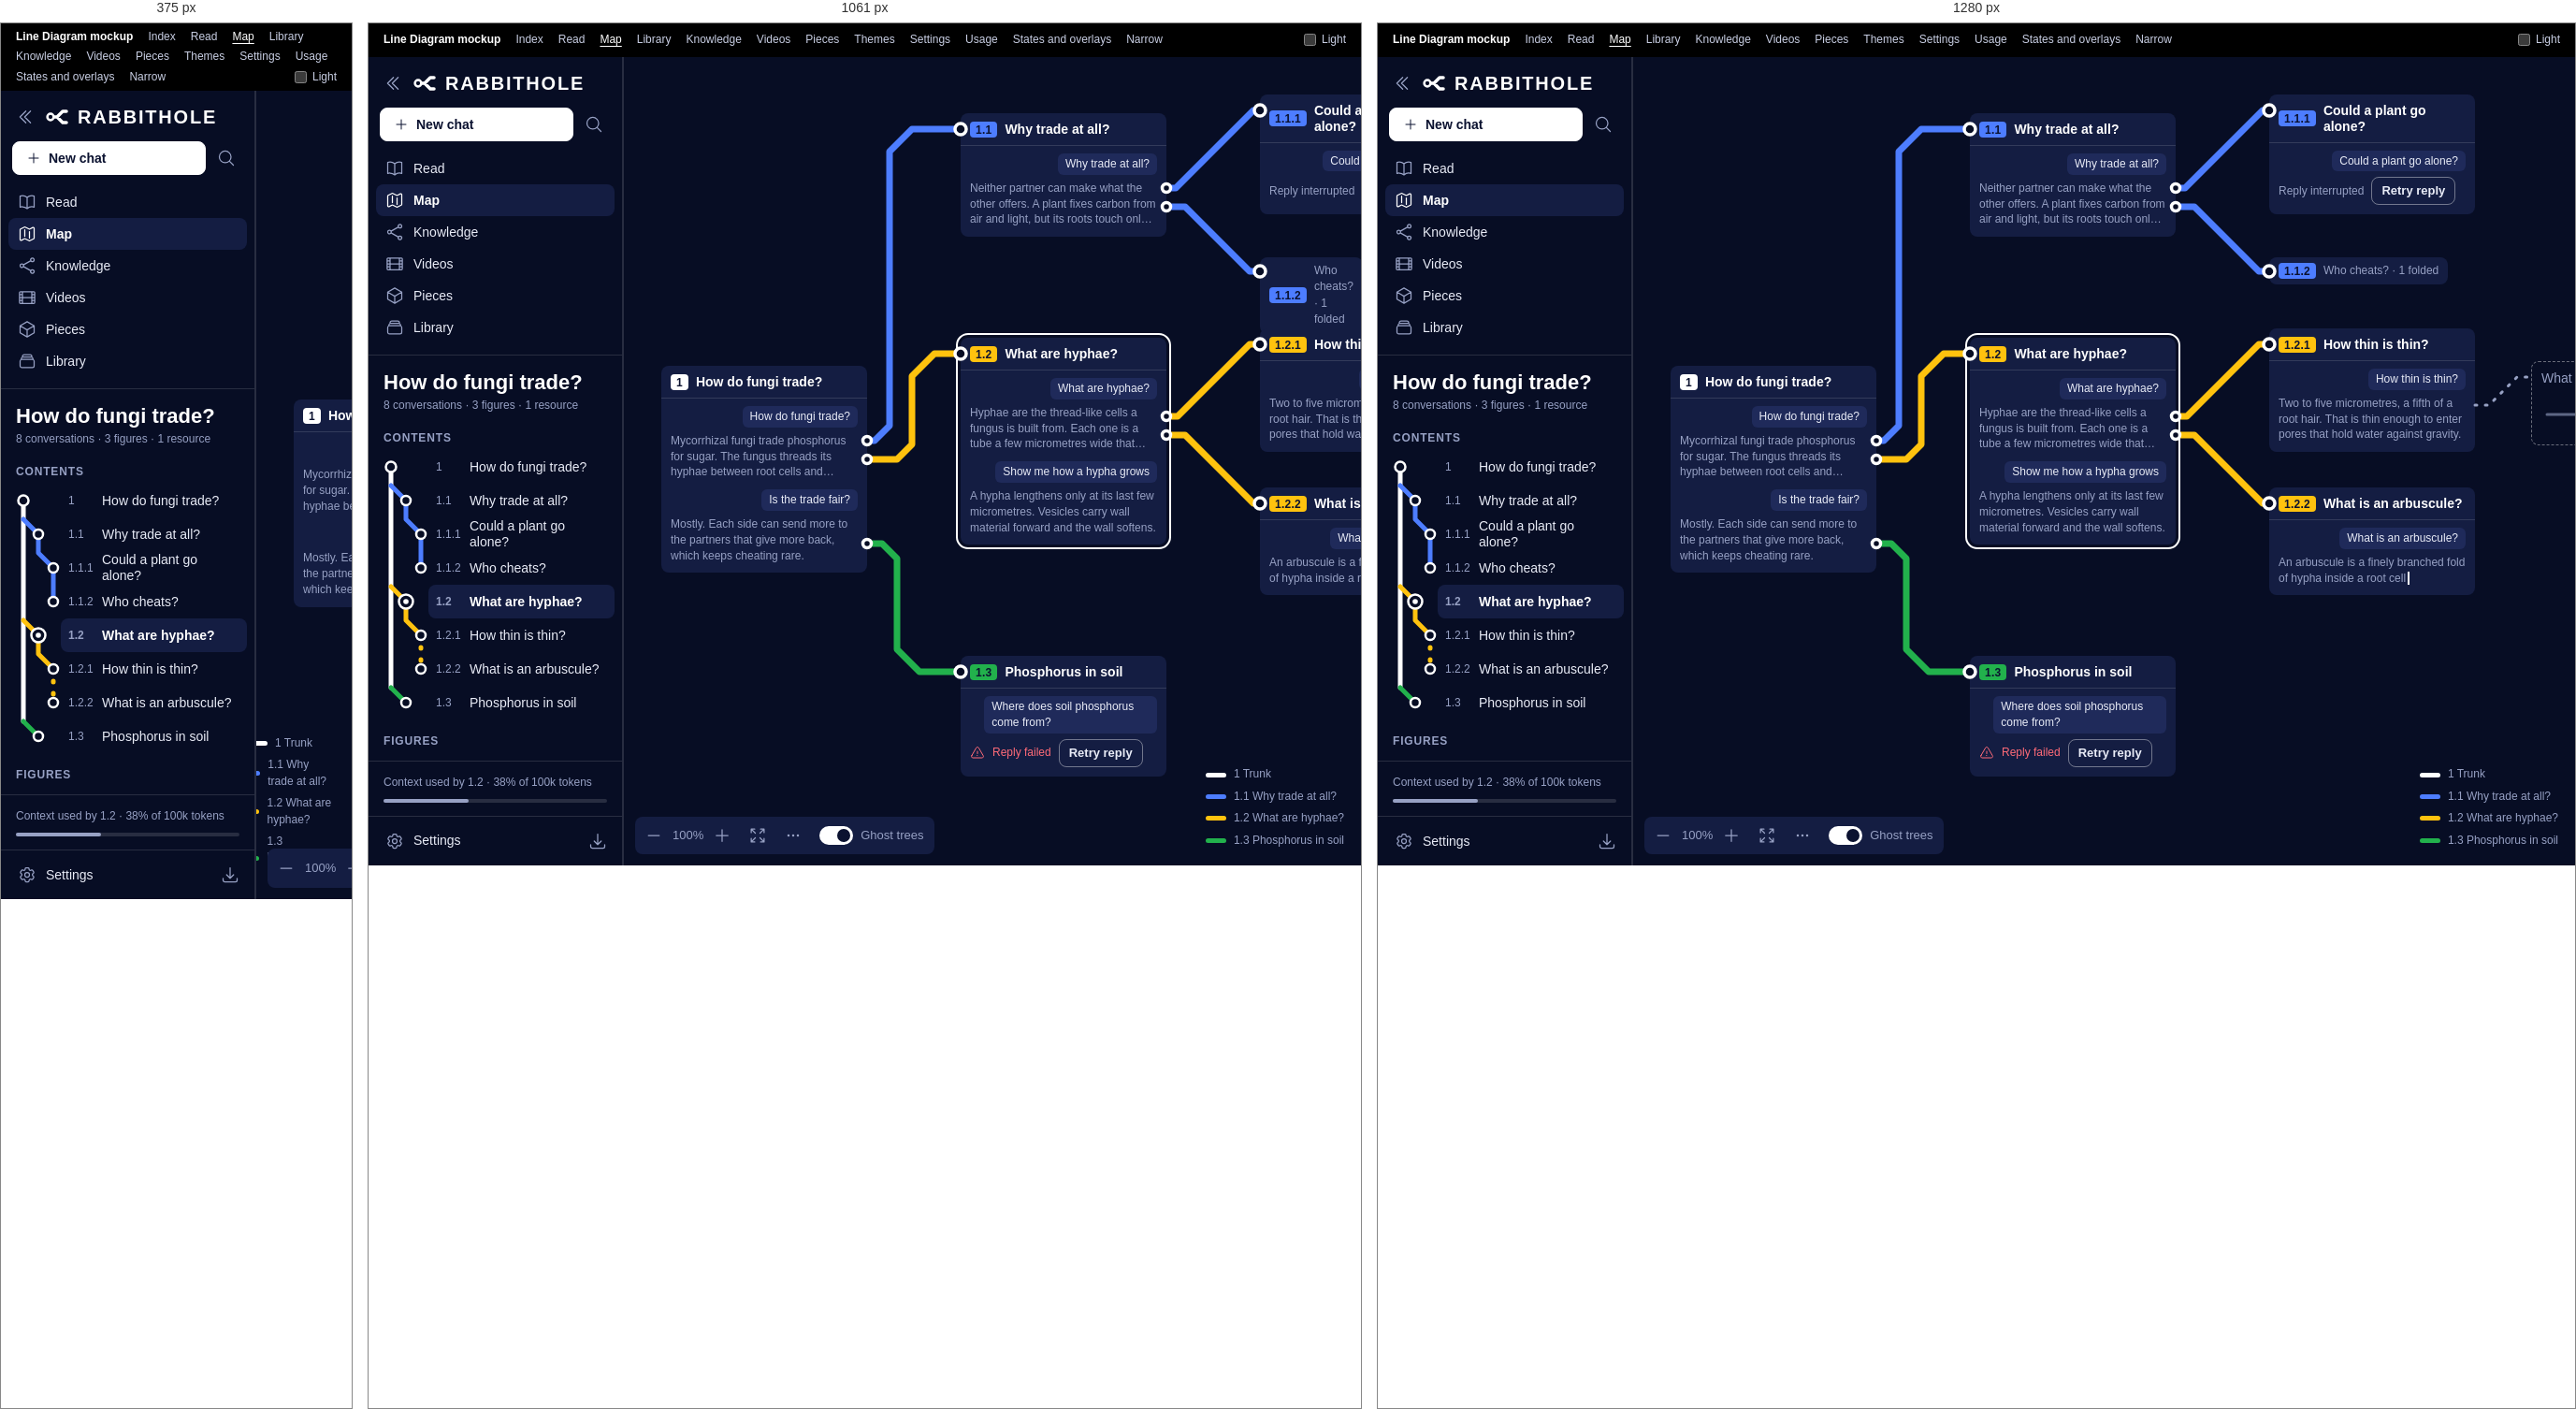
Rendered at 375 px, 1061 px and 1280 px, left to right.

<!-- file: map.html -->
<!doctype html>
<html lang="en"><head><meta charset="utf-8"><meta name="viewport" content="width=device-width,initial-scale=1"><title>Map · Line Diagram mockup</title><link rel="stylesheet" href="ld.css"></head><body>
<nav class="mock" aria-label="Mockup screens"><b>Line Diagram mockup</b><a href="index.html">Index</a><a href="read.html">Read</a><a href="map.html" aria-current=page>Map</a><a href="library.html">Library</a><a href="knowledge.html">Knowledge</a><a href="videos.html">Videos</a><a href="pieces.html">Pieces</a><a href="themes.html">Themes</a><a href="settings.html">Settings</a><a href="usage.html">Usage</a><a href="states.html">States and overlays</a><a href="narrow.html">Narrow</a><label><input type="checkbox" id="lt"> Light</label></nav>
<div class="app"><nav class="side" aria-label="Sidebar"><div class="top"><button class="ib" aria-label="Shrink sidebar to rail"><i class="i i-rail"></i></button><a class="mark" href="library.html"><svg viewBox="0 0 26 26" aria-hidden="true"><path class="ln" style="stroke-width:3.5" d="M5 13H12L18 7H22M12 13L18 19H22"/><circle class="stn" cx="5" cy="13" r="3.4"/></svg>Rabbithole</a></div><div class="new"><a class="btn pri" href="read.html"><i class="i i--sm i-plus"></i>New chat</a><button class="ib" aria-label="Search learning trees"><i class="i i-magnifying-glass"></i></button></div><div class="views"><a class="view" href="read.html"><i class="i i-book-open"></i>Read</a><a class="view" href="map.html" aria-current=page><i class="i i-map"></i>Map</a><a class="view" href="knowledge.html"><i class="i i-share"></i>Knowledge</a><a class="view" href="videos.html"><i class="i i-film"></i>Videos</a><a class="view" href="pieces.html"><i class="i i-cube"></i>Pieces</a><a class="view" href="library.html"><i class="i i-rectangle-stack"></i>Library</a></div><div class="tree"><h2>How do fungi trade?</h2><small>8 conversations · 3 figures · 1 resource</small></div>
<div class="sec cap">Contents</div>
<div class="stops" role="region" aria-label="Contents">
<svg width="60" height="288" aria-hidden="true">
<path class="ln c0" d="M12 18V254"/><path class="ln c1" d="M12 38L28 54V74L44 90V126"/>
<path class="ln c2" d="M12 146L28 162V182L44 198"/><path class="ln c2 wip" d="M44 198V234"/><path class="ln c3" d="M12 254L28 270"/>
<circle class="stn" cx="12" cy="18" r="5.5"/><circle class="stn" cx="28" cy="54" r="5"/><circle class="stn" cx="44" cy="90" r="5"/><circle class="stn" cx="44" cy="126" r="5"/>
<circle class="stn" cx="28" cy="162" r="7.5"/><circle class="dot" cx="28" cy="162" r="2.8"/>
<circle class="stn" cx="44" cy="198" r="5"/><circle class="stn" cx="44" cy="234" r="5"/><circle class="stn" cx="28" cy="270" r="5"/></svg>
<a class="st" href="read.html"><i>1</i>How do fungi trade?</a>
<a class="st" href="read.html"><i>1.1</i>Why trade at all?</a>
<a class="st" href="read.html"><i>1.1.1</i>Could a plant go alone?</a>
<a class="st" href="read.html"><i>1.1.2</i>Who cheats?</a>
<a class="st on" href="read.html" aria-current="true"><i>1.2</i>What are hyphae?</a>
<a class="st" href="read.html"><i>1.2.1</i>How thin is thin?</a>
<a class="st" href="read.html"><i>1.2.2</i>What is an arbuscule?</a>
<a class="st" href="read.html"><i>1.3</i>Phosphorus in soil</a>
</div>
<div class="sec cap">Figures</div>
<a class="fig" href="read.html"><i>Fig 1</i>Reach of roots and hyphae<em>visual</em></a>
<a class="fig" href="read.html"><i>Fig 2</i>Tip growth<em>diagram</em></a>
<a class="fig" href="read.html"><i>Fig 3</i>The trade, narrated<em>video</em></a>
<div class="sec cap">Resources</div>
<a class="fig" href="read.html"><i>PDF</i>Week 6 – Mycorrhizae.pdf</a>
<div class="meter">Context used by 1.2 · 38% of 100k tokens<div class="bar"><b style="width:38%"></b></div></div><div class="foot"><a class="view" href="settings.html"><i class="i i-cog-6-tooth"></i>Settings</a><button class="ib" aria-label="Downloads"><i class="i i-tray"></i></button></div></nav><main class="map full" aria-label="Learning tree map"><h1 class="sr">Map of How do fungi trade?</h1>
<div class="node" style="left:40px;top:330px"><div class="nh"><span class="chip c0">1</span>How do fungi trade?</div><div class="nq">How do fungi trade?</div><div class="nr">Mycorrhizal fungi trade phosphorus for sugar. The fungus threads its hyphae between root cells and extends the reach of the plant.</div><div class="nq">Is the trade fair?</div><div class="nr">Mostly. Each side can send more to the partners that give more back, which keeps cheating rare.</div></div>
<div class="node" style="left:360px;top:60px"><div class="nh"><span class="chip c1">1.1</span>Why trade at all?</div><div class="nq">Why trade at all?</div><div class="nr">Neither partner can make what the other offers. A plant fixes carbon from air and light, but its roots touch only a thin sleeve of soil.</div></div>
<div class="node on" style="left:360px;top:300px"><div class="nh"><span class="chip c2">1.2</span>What are hyphae?</div><div class="nq">What are hyphae?</div><div class="nr">Hyphae are the thread-like cells a fungus is built from. Each one is a tube a few micrometres wide that grows only at its tip.</div><div class="nq">Show me how a hypha grows</div><div class="nr">A hypha lengthens only at its last few micrometres. Vesicles carry wall material forward and the wall softens.</div></div>
<div class="node" style="left:360px;top:640px"><div class="nh"><span class="chip c3">1.3</span>Phosphorus in soil</div><div class="nq">Where does soil phosphorus come from?</div><div class="nx"><span class="err"><i class="i i--sm i-exclamation-triangle"></i>Reply failed</span><button class="btn sm">Retry reply</button></div></div>
<div class="node" style="left:680px;top:40px"><div class="nh"><span class="chip c1">1.1.1</span>Could a plant go alone?</div><div class="nq">Could a plant go alone?</div><div class="nx"><span class="mut">Reply interrupted</span><button class="btn sm">Retry reply</button></div></div>
<a class="stub" style="left:680px;top:214px" href="map.html"><span class="chip c1">1.1.2</span>Who cheats? · 1 folded</a>
<div class="node" style="left:680px;top:290px"><div class="nh"><span class="chip c2">1.2.1</span>How thin is thin?</div><div class="nq">How thin is thin?</div><div class="nr">Two to five micrometres, a fifth of a root hair. That is thin enough to enter pores that hold water against gravity.</div></div>
<div class="node" style="left:680px;top:460px"><div class="nh"><span class="chip c2">1.2.2</span>What is an arbuscule?</div><div class="nq">What is an arbuscule?</div><div class="nr">An arbuscule is a finely branched fold of hypha inside a root cell<span class="cursor"></span></div></div>
<a class="node ghost" style="left:960px;top:325px" href="library.html" aria-label="Ghost tree: What makes bread rise?"><div class="nh">What makes bread rise?</div><svg width="120" height="44" aria-hidden="true"><path class="ln ghost" style="stroke-dasharray:none" d="M6 22H40L56 6H110M40 22L56 38H90"/></svg></a>
<svg width="1168" height="864" aria-hidden="true">
<path class="ln m c1" d="M260 410H268L284 394V101L308 77H360"/><path class="ln m c2" d="M260 430H292L308 414V341L332 317H360"/><path class="ln m c3" d="M260 520H276L292 536V633L316 657H360"/>
<path class="ln m c1" d="M580 140H590L673 57H680"/><path class="ln m c1" d="M580 160H600L669 229H680"/>
<path class="ln m c2" d="M580 384H592L669 307H680"/><path class="ln m c2 draw" pathLength="1" d="M580 404H600L673 477H680"/>
<path class="ln ghost" d="M900 372H915L945 342H960"/>
<g class="stn m"><circle cx="260" cy="410" r="4.5"/><circle cx="260" cy="430" r="4.5"/><circle cx="260" cy="520" r="4.5"/><circle cx="580" cy="140" r="4.5"/><circle cx="580" cy="160" r="4.5"/><circle cx="580" cy="384" r="4.5"/><circle cx="580" cy="404" r="4.5"/>
<circle cx="360" cy="77" r="6"/><circle cx="360" cy="317" r="6"/><circle cx="360" cy="657" r="6"/><circle cx="680" cy="57" r="6"/><circle cx="680" cy="229" r="6"/><circle cx="680" cy="307" r="6"/><circle class="land" cx="680" cy="477" r="6"/></g></svg>
<div class="key" aria-label="Lines"><span><s></s>1 Trunk</span><span class="c1"><s></s>1.1 Why trade at all?</span><span class="c2"><s></s>1.2 What are hyphae?</span><span class="c3"><s></s>1.3 Phosphorus in soil</span></div>
<div class="ctl" role="group" aria-label="Tree view controls"><button class="ib" aria-label="Zoom out"><i class="i i-minus"></i></button>100%<button class="ib" aria-label="Zoom in"><i class="i i-plus"></i></button><button class="ib" aria-label="Fit tree"><i class="i i-arrows-pointing-out"></i></button><button class="ib" aria-label="Map menu"><i class="i i-ellipsis-horizontal"></i></button><span class="sw on"></span>Ghost trees</div></main></div>
<script src="ld.js"></script>
</body></html>


/* @media block from ld.css */
@media (max-width: 1100px) { .pair { grid-template-columns: 1fr; } }

/* @media block from ld.css */
@media (max-width: 1023px) {
  .app.read { grid-template-columns: 272px minmax(0, 1fr); } /* too narrow for a usable column beside the map: Map stays one click away in the sidebar */
  .app.read > .map { display: none; }
}